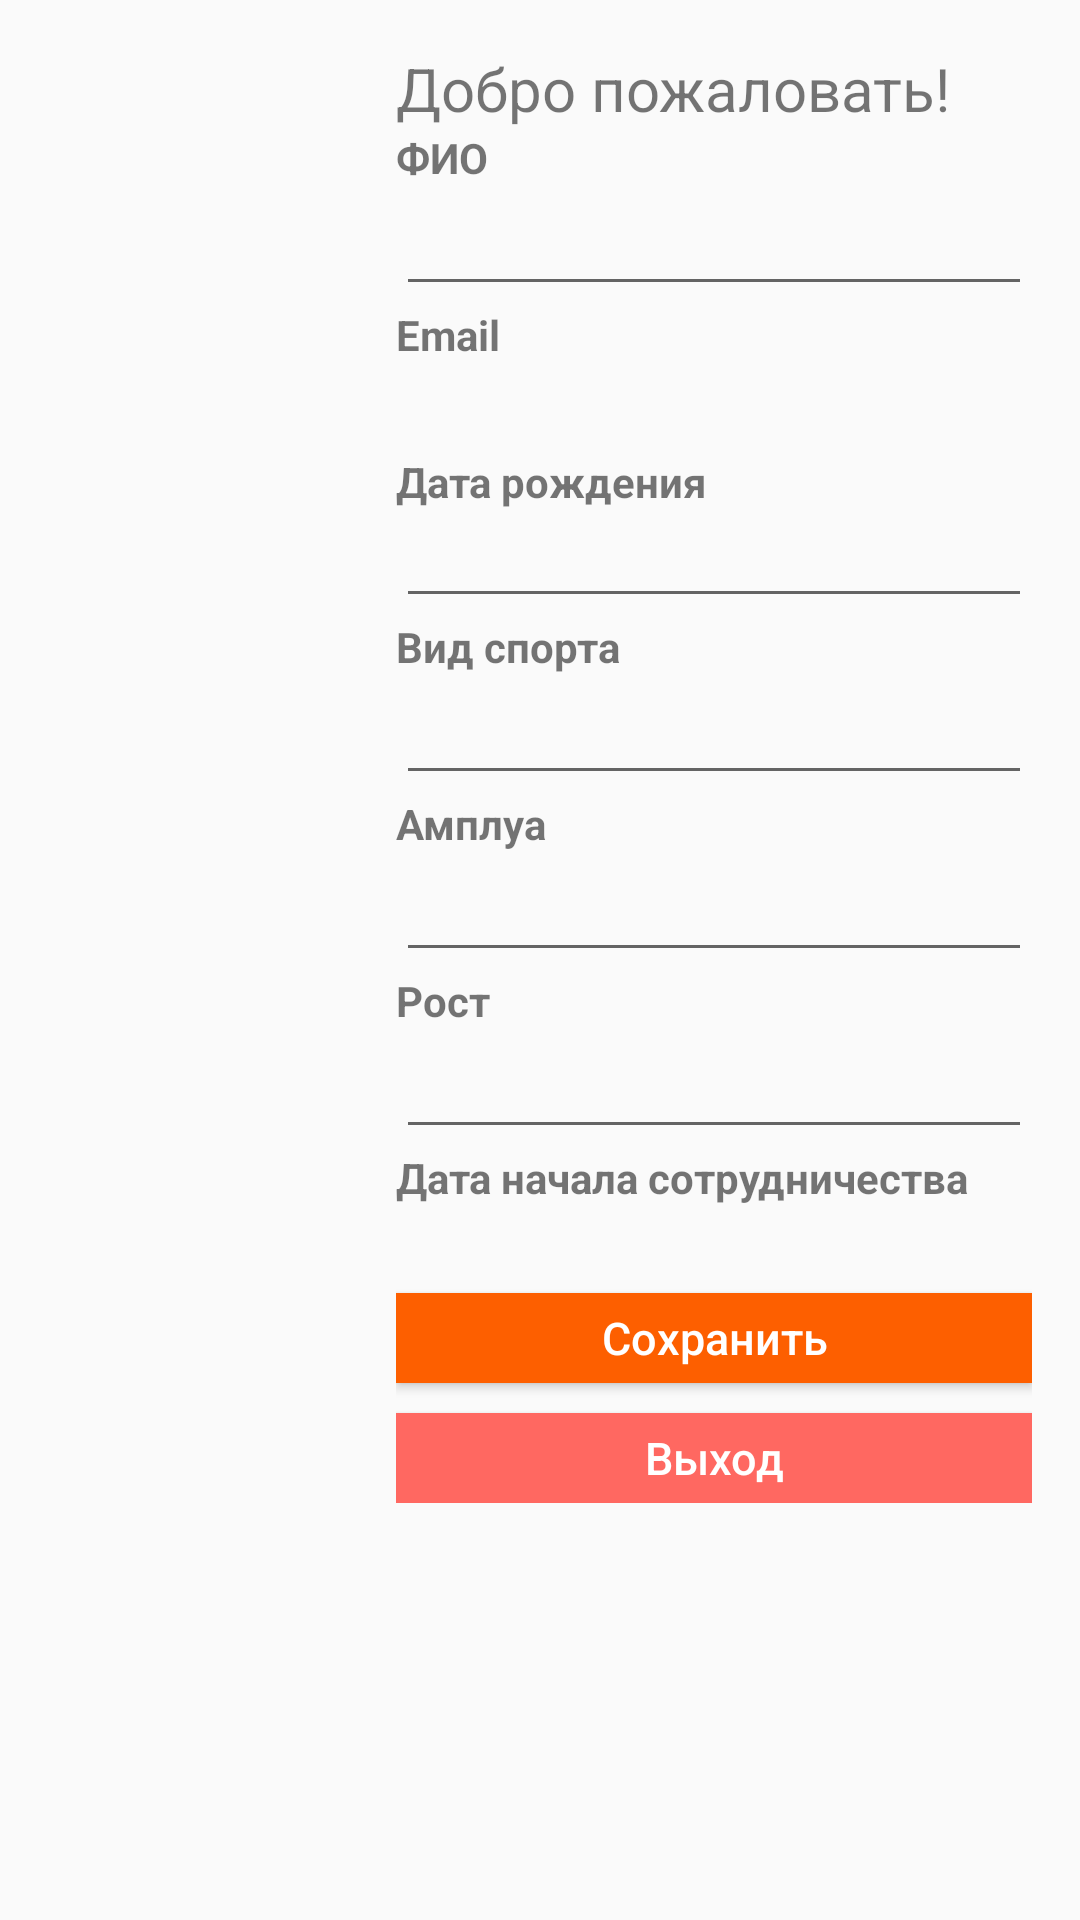

This screen was rendered from an Android layout file. Write that file and the resources it references.
<!-- AndroidManifest.xml: application theme AppTheme -->
<!-- res/layout/app_bar_main.xml -->
<?xml version="1.0" encoding="utf-8"?>
<android.support.design.widget.CoordinatorLayout  xmlns:android="http://schemas.android.com/apk/res/android"
    xmlns:app="http://schemas.android.com/apk/res-auto"
    xmlns:tools="http://schemas.android.com/tools"
    android:layout_width="match_parent"
    android:layout_height="match_parent"
    tools:context=".activity.MainActivity">

    <android.support.design.widget.AppBarLayout
        android:layout_width="match_parent"
        android:layout_height="wrap_content"
        android:theme="@style/AppTheme.AppBarOverlay"
        android:visibility="visible">

        <android.support.v7.widget.Toolbar
            android:id="@+id/toolbar"
            android:layout_width="match_parent"
            android:layout_height="20dp"

            android:visibility="gone"
            app:popupTheme="@style/AppTheme.PopupOverlay" />

    </android.support.design.widget.AppBarLayout>

    <include layout="@layout/content_main" />


</android.support.design.widget.CoordinatorLayout >
<!-- res/layout/content_main.xml (included above) -->
<?xml version="1.0" encoding="utf-8"?>
<android.support.constraint.ConstraintLayout xmlns:android="http://schemas.android.com/apk/res/android"
    xmlns:app="http://schemas.android.com/apk/res-auto"
    xmlns:tools="http://schemas.android.com/tools"
    android:layout_width="match_parent"
    android:layout_height="match_parent"
    app:layout_behavior="@string/appbar_scrolling_view_behavior"
    tools:context=".activity.MainActivity"
    tools:showIn="@layout/app_bar_main">

    <LinearLayout xmlns:android="http://schemas.android.com/apk/res/android"
        android:layout_width="match_parent"
        android:layout_height="match_parent">

        <android.support.v7.widget.AppCompatImageView
            android:id="@+id/ivPhoto"
            android:layout_width="100dp"
            android:layout_height="100dp"
            android:layout_margin="16dp"
            android:background="@drawable/ic_menu_camera" />

        <LinearLayout
            android:layout_width="match_parent"
            android:layout_height="wrap_content"
            android:layout_marginRight="16dp"
            android:layout_marginTop="16dp"
            android:orientation="vertical"
            android:id="@+id/container">

            <TextView
                android:layout_width="wrap_content"
                android:layout_height="wrap_content"
                android:text="@string/welcome"
                android:textSize="20dp" />

            <TextView
                android:layout_width="match_parent"
                android:layout_height="wrap_content"
                android:text="@string/name"
                android:textStyle="bold" />

            <EditText
                android:id="@+id/name"
                android:layout_width="match_parent"
                android:layout_height="40dp" />

            <TextView
                android:layout_width="match_parent"
                android:layout_height="wrap_content"
                android:text="@string/hint_email"
                android:textStyle="bold" />

            <TextView
                android:id="@+id/email"
                android:layout_width="match_parent"
                android:layout_height="30dp" />

            <TextView
                android:layout_width="match_parent"
                android:layout_height="wrap_content"
                android:text="@string/Date"
                android:textStyle="bold" />

            <EditText
                android:id="@+id/currentDateTime"
                android:layout_width="match_parent"
                android:layout_height="wrap_content"
                android:onClick="setDateT"
                android:textSize="14sp" />

            <TextView
                android:layout_width="match_parent"
                android:layout_height="wrap_content"
                android:text="@string/Sport"
                android:textStyle="bold" />

            <EditText
                android:id="@+id/tvSport"
                android:layout_width="match_parent"
                android:layout_height="40dp" />

            <TextView
                android:layout_width="match_parent"
                android:layout_height="wrap_content"
                android:text="@string/Role"
                android:textStyle="bold" />

            <EditText
                android:id="@+id/tvRole"
                android:layout_width="match_parent"
                android:layout_height="40dp" />

            <TextView
                android:layout_width="match_parent"
                android:layout_height="wrap_content"
                android:text="@string/Height"
                android:textStyle="bold" />

            <EditText
                android:id="@+id/tvHeight"
                android:layout_width="match_parent"
                android:layout_height="40dp" />

            <TextView
                android:layout_width="match_parent"
                android:layout_height="wrap_content"
                android:text="@string/DateOfCoop"
                android:textStyle="bold" />

            <TextView
                android:id="@+id/currentDate"
                android:layout_width="match_parent"
                android:layout_height="wrap_content"
                android:onClick="setDate"
                android:textSize="14sp" />
            

            <Button
                android:id="@+id/btnSave"
                android:layout_width="match_parent"
                android:layout_height="30dp"
                android:layout_marginTop="10dp"
                android:background="@color/colorOrange"
                android:text="@string/btn_save"
                android:textAllCaps="false"
                android:textColor="@color/white"
                android:textSize="15dp" />

            <Button
                android:id="@+id/btnLogout"
                android:layout_width="match_parent"
                android:layout_height="30dp"
                android:layout_marginTop="10dp"
                android:background="@color/btn_logout_bg"
                android:text="@string/btn_logout"
                android:textAllCaps="false"
                android:textColor="@color/white"
                android:textSize="15dp" />

        </LinearLayout>
    </LinearLayout>

</android.support.constraint.ConstraintLayout>
<!-- resources referenced by this layout -->
<resources>
  <color name="btn_logout_bg">#ff6861</color>
  <color name="colorOrange">#FD5F00</color>
  <color name="white">#ffffff</color>
  <string name="Date">Дата рождения</string>
  <string name="DateOfCoop">Дата начала сотрудничества</string>
  <string name="Height">Рост</string>
  <string name="Role">Амплуа</string>
  <string name="Sport">Вид спорта</string>
  <string name="btn_logout">Выход</string>
  <string name="btn_save">Сохранить</string>
  <string name="hint_email">Email</string>
  <string name="hint_password">Пароль</string>
  <string name="name">ФИО</string>
  <string name="welcome">Добро пожаловать!</string>
  <style name="AppTheme.AppBarOverlay" parent="ThemeOverlay.AppCompat.Dark.ActionBar" />
  <style name="AppTheme.PopupOverlay" parent="ThemeOverlay.AppCompat.Light" />
  <style name="AppTheme" parent="AppBaseTheme">
          
      </style>
  <style name="AppBaseTheme" parent="Theme.AppCompat.Light">
          
      </style>
</resources>
